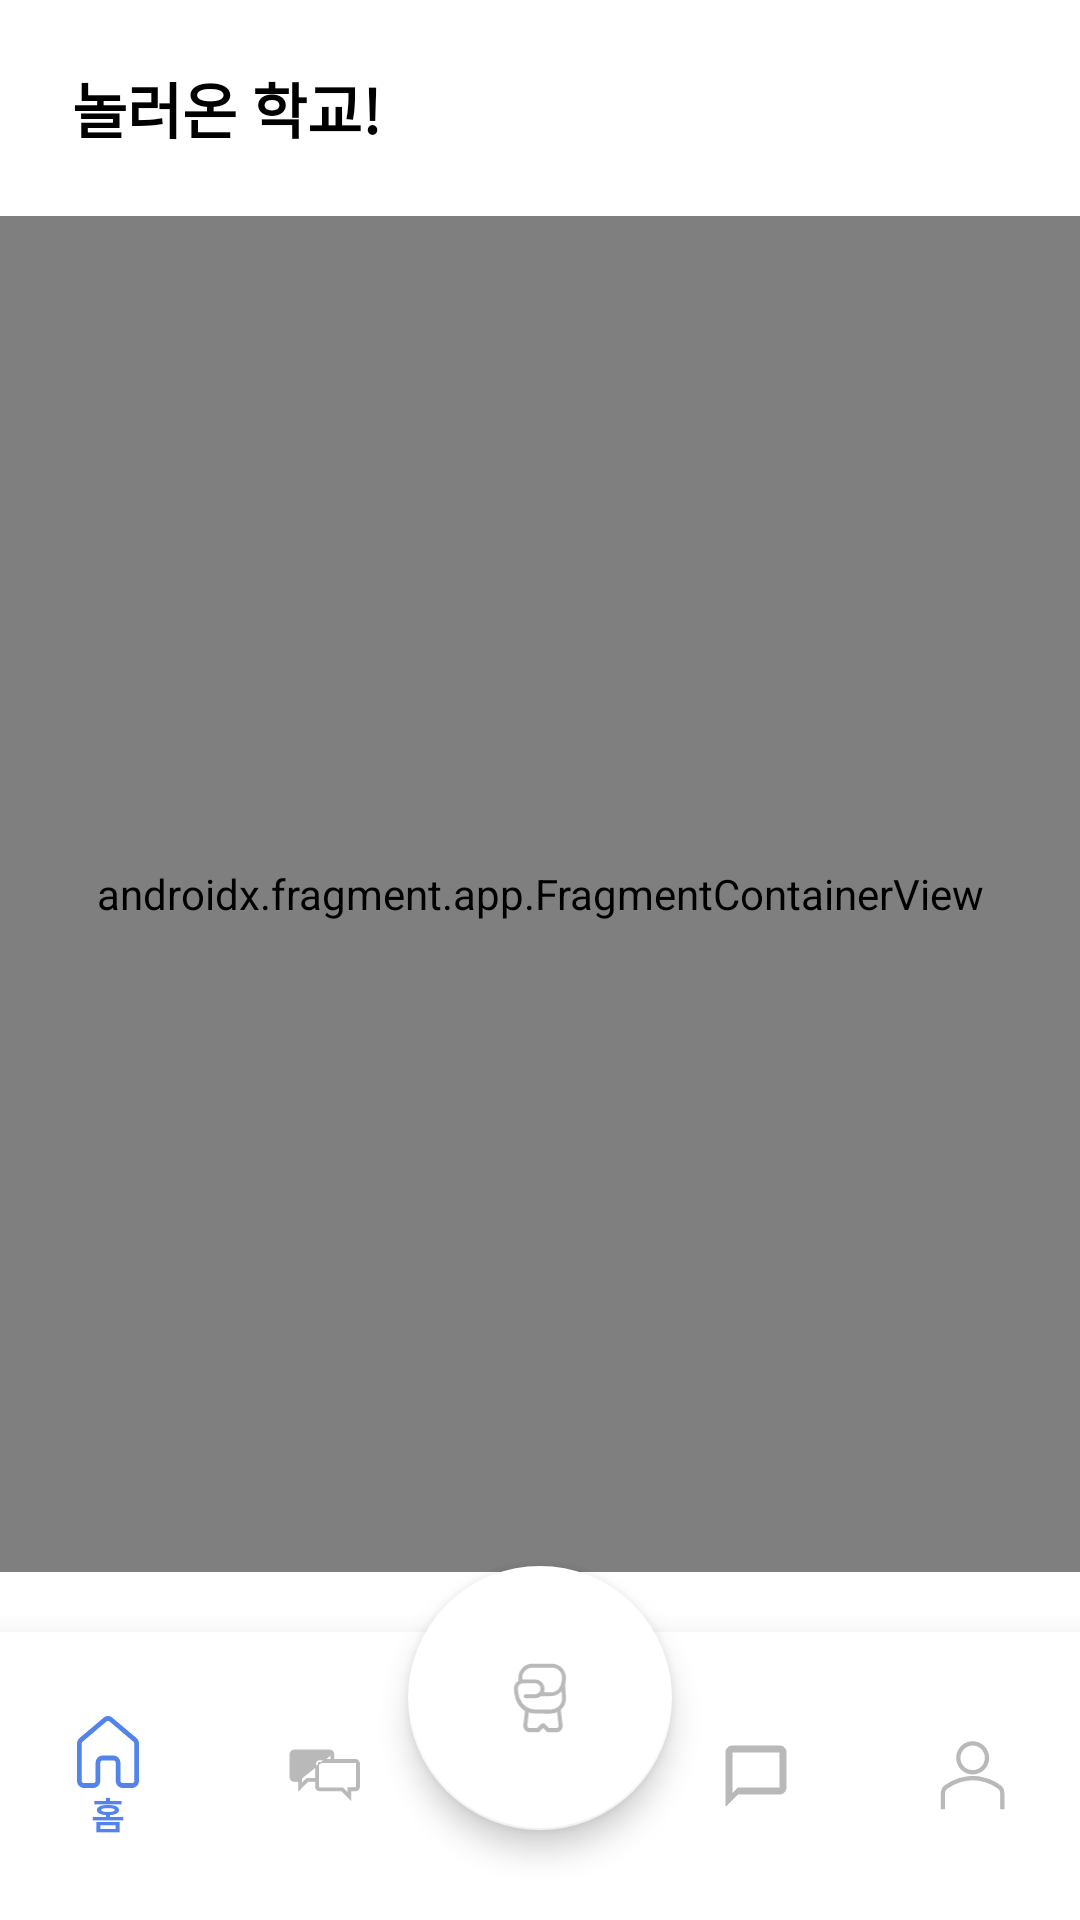

This screen was rendered from an Android layout file. Write that file and the resources it references.
<!-- AndroidManifest.xml: application theme Theme.Jureumuing -->
<!-- res/layout/activity_main.xml -->
<?xml version="1.0" encoding="utf-8"?>
<androidx.constraintlayout.widget.ConstraintLayout xmlns:android="http://schemas.android.com/apk/res/android"
    xmlns:app="http://schemas.android.com/apk/res-auto"
    xmlns:tools="http://schemas.android.com/tools"
    android:layout_width="match_parent"
    android:layout_height="match_parent"
    tools:context=".ui.main.MainActivity">

    <androidx.appcompat.widget.Toolbar
        android:id="@+id/toolbar"
        android:layout_width="0dp"
        android:layout_height="72dp"
        android:paddingStart="24dp"
        android:paddingEnd="24dp"
        app:layout_constraintEnd_toEndOf="parent"
        app:layout_constraintStart_toStartOf="parent"
        app:layout_constraintTop_toTopOf="parent">

        <TextView
            android:id="@+id/tv_menu_title"
            android:layout_width="wrap_content"
            android:layout_height="wrap_content"
            android:layout_gravity="start"
            android:background="@android:color/transparent"
            android:text="@string/app_name"
            android:textAppearance="@style/title.small" />

    </androidx.appcompat.widget.Toolbar>

    <androidx.fragment.app.FragmentContainerView
        android:id="@+id/fcv_content"
        android:name="androidx.navigation.fragment.NavHostFragment"
        android:layout_width="match_parent"
        android:layout_height="0dp"
        app:defaultNavHost="true"
        app:layout_constraintBottom_toTopOf="@id/fl_bnv"
        app:layout_constraintEnd_toEndOf="parent"
        app:layout_constraintStart_toStartOf="parent"
        app:layout_constraintTop_toBottomOf="@id/toolbar"
        app:navGraph="@navigation/navigation" />

    <FrameLayout
        android:id="@+id/fl_bnv"
        android:layout_width="match_parent"
        android:layout_height="wrap_content"
        app:layout_constraintBottom_toBottomOf="parent"
        app:layout_constraintEnd_toEndOf="parent"
        app:layout_constraintStart_toStartOf="parent">

        <com.google.android.material.bottomnavigation.BottomNavigationView
            android:id="@+id/bnv_main"
            android:layout_width="match_parent"
            android:layout_height="wrap_content"
            android:layout_marginTop="20dp"
            android:foregroundGravity="center"
            android:paddingVertical="20dp"
            app:elevation="15dp"
            app:itemIconTint="@drawable/navi_btn_color"
            app:itemRippleColor="@color/transparent"
            app:itemTextColor="@drawable/navi_btn_color"
            app:layout_constraintBottom_toBottomOf="parent"
            app:layout_constraintEnd_toEndOf="parent"
            app:layout_constraintStart_toStartOf="parent"
            app:menu="@menu/bottom_nav_menu" />
    </FrameLayout>

    <com.google.android.material.floatingactionbutton.FloatingActionButton
        android:id="@+id/fab_battle"
        android:layout_width="wrap_content"
        android:layout_height="wrap_content"
        android:layout_gravity="center"
        android:layout_marginBottom="30dp"
        android:contentDescription="@string/app_name"
        android:foregroundGravity="center"
        android:src="@drawable/ic_battles_24dp"
        app:backgroundTint="@color/white"
        app:fabCustomSize="88dp"
        app:layout_constraintBottom_toBottomOf="parent"
        app:layout_constraintEnd_toEndOf="parent"
        app:layout_constraintStart_toStartOf="parent"
        app:tint="@drawable/navi_btn_color" />


</androidx.constraintlayout.widget.ConstraintLayout>
<!-- resources referenced by this layout -->
<resources>
  <color name="transparent">#00ff0000</color>
  <color name="white">#FFFFFFFF</color>
  <!-- drawable ic_battles_24dp: vector/xml drawable (drawable, 4752 chars, omitted) -->
  <!-- drawable navi_btn_color (drawable) -->
  <?xml version="1.0" encoding="utf-8"?>
  <selector xmlns:android="http://schemas.android.com/apk/res/android">
      <item android:state_selected="true" android:color="@color/navi_btn_checked" />
      <item android:color="@color/navi_btn" />
  </selector>
  <string name="app_name">놀러온 학교!</string>
  <style name="title.small" parent="title">
          <item name="android:textSize">20sp</item>
      </style>
  <style name="Theme.Jureumuing" parent="Theme.MaterialComponents.DayNight.NoActionBar">
          
          <item name="colorPrimary">@color/primary</item>
          <item name="colorPrimaryVariant">@color/accent</item>
          <item name="colorOnPrimary">@color/white</item>
          
          <item name="colorSecondary">@color/teal_200</item>
          <item name="colorSecondaryVariant">@color/teal_700</item>
          <item name="colorOnSecondary">@color/black</item>
  
          
          <item name="android:navigationBarColor">@android:color/white</item>
          <item name="android:statusBarColor">@color/black50per</item>
          
      </style>
  <color name="navi_btn_checked">#5384EB</color>
  <color name="navi_btn">#B9B9B9</color>
  <style name="title">
          <item name="android:textColor">@color/black</item>
          <item name="android:textStyle">bold</item>
      </style>
  <color name="primary">#FFF9D949</color>
  <color name="accent">#FF80A4D9</color>
  <color name="teal_200">#FF03DAC5</color>
  <color name="teal_700">#FF018786</color>
  <color name="black">#FF000000</color>
  <color name="black50per">#7F000000</color>
</resources>
